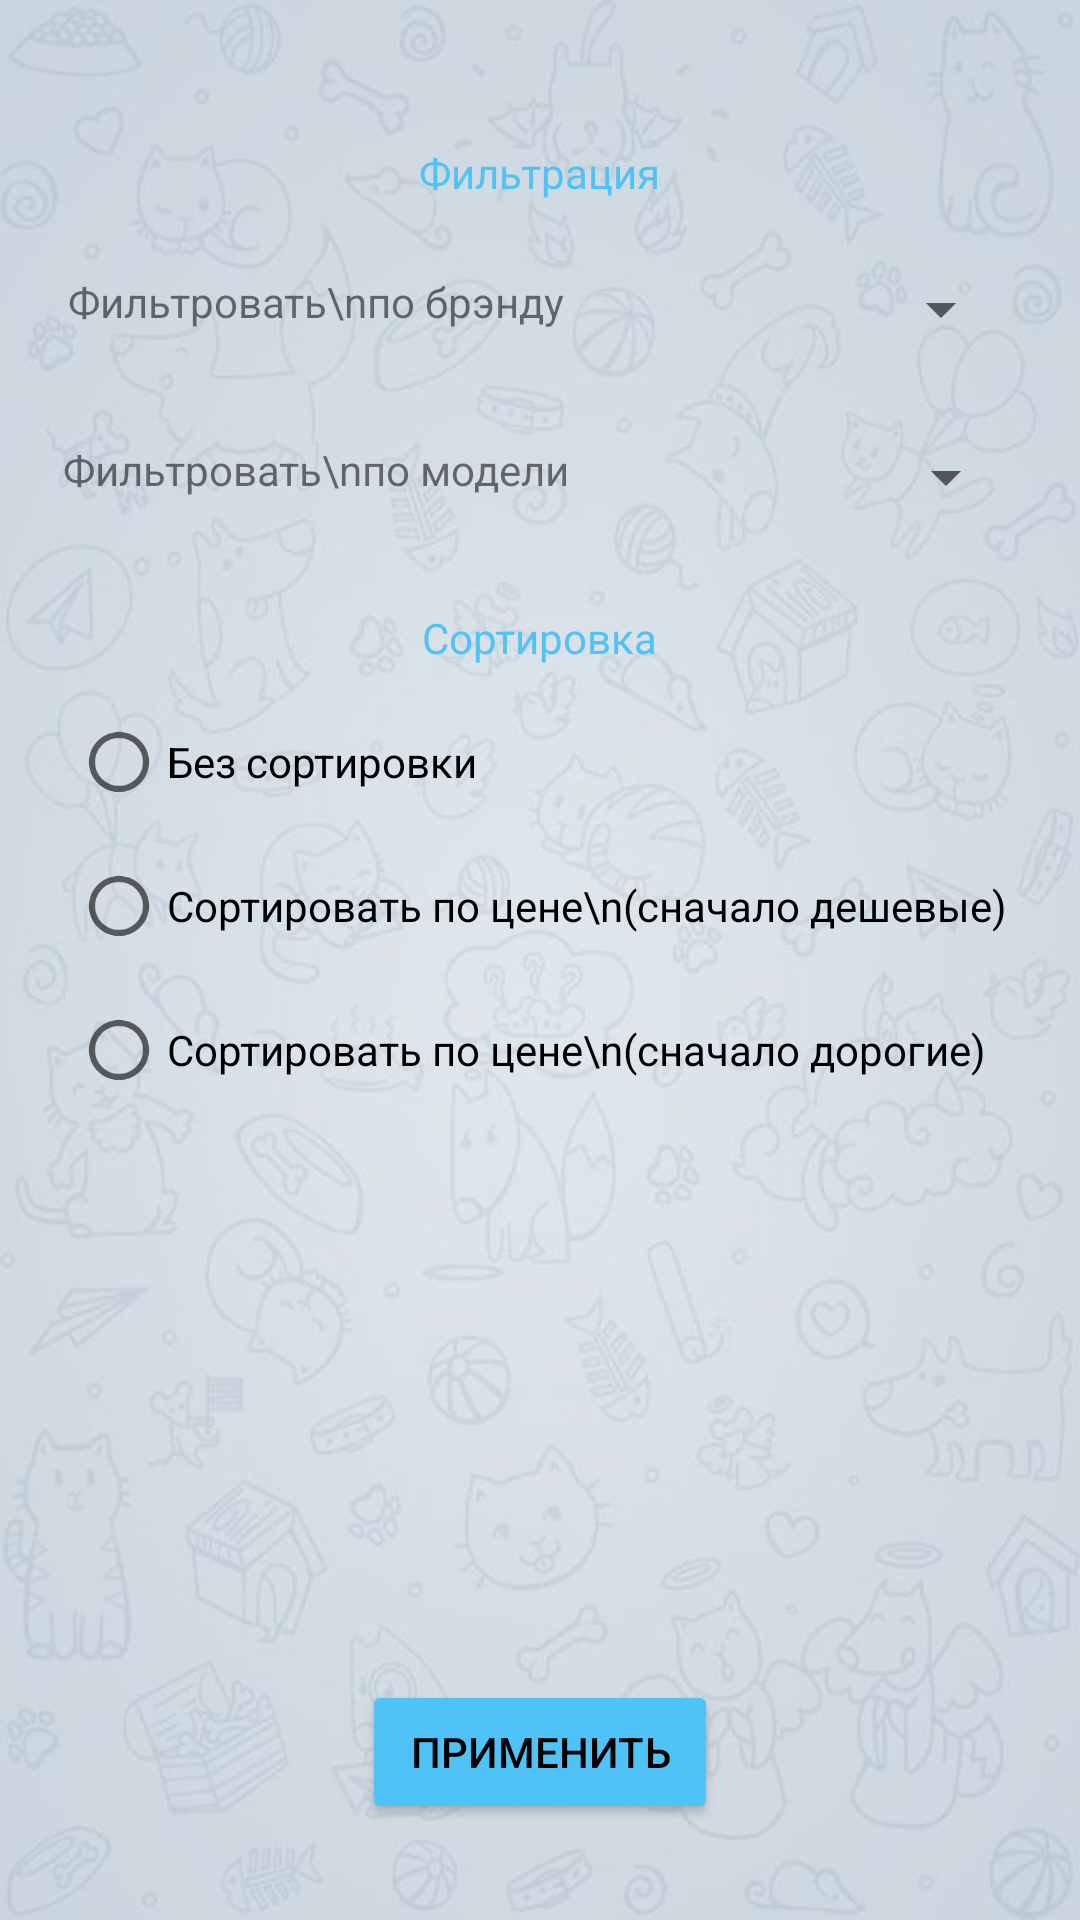

This screen was rendered from an Android layout file. Write that file and the resources it references.
<!-- AndroidManifest.xml: application theme AppTheme -->
<!-- res/layout/activity_car_list_setting.xml -->
<?xml version="1.0" encoding="utf-8"?>
<FrameLayout xmlns:android="http://schemas.android.com/apk/res/android"
    xmlns:tools="http://schemas.android.com/tools"
    android:layout_width="match_parent"
    android:layout_height="match_parent"
    tools:context=".CarsListSettingActivity"
    android:background="@drawable/background"
    >
    <LinearLayout
        android:layout_width="wrap_content"
        android:layout_height="match_parent"
        android:orientation="vertical"
        android:layout_gravity="center"
        android:gravity="center_horizontal"
        >
        <TextView
            android:layout_width="wrap_content"
            android:layout_height="wrap_content"
            android:layout_marginTop="48dp"
            android:layout_marginBottom="8dp"
            android:textSize="14dp"
            android:text="Фильтрация"
            android:textColor="@color/colorAccent"
            />
        <LinearLayout
            android:layout_width="wrap_content"
            android:layout_height="wrap_content"
            android:layout_margin="16dp"
            android:orientation="horizontal"
            >
            <TextView
                android:layout_width="wrap_content"
                android:layout_height="wrap_content"
                android:layout_marginEnd="16dp"
                android:gravity="center"
                android:text="Фильтровать\nпо брэнду"/>
            <Spinner
                android:id="@+id/brands_filter_spinner"
                android:layout_width="134dp"
                android:layout_height="wrap_content"
                />
        </LinearLayout>
        <LinearLayout
            android:layout_width="wrap_content"
            android:layout_height="wrap_content"
            android:layout_margin="16dp"
            android:orientation="horizontal"
            >
            <TextView
                android:layout_width="wrap_content"
                android:layout_height="wrap_content"
                android:layout_marginEnd="16dp"
                android:gravity="center"
                android:text="Фильтровать\nпо модели"/>
            <Spinner
                android:id="@+id/models_filter_spinner"
                android:layout_width="134dp"
                android:layout_height="wrap_content"
                />
        </LinearLayout>

        <TextView
            android:layout_width="wrap_content"
            android:layout_height="wrap_content"
            android:layout_margin="16dp"
            android:textSize="14dp"
            android:text="Сортировка"
            android:textColor="@color/colorAccent"
            />
        
        <RadioGroup
            android:layout_width="wrap_content"
            android:layout_height="wrap_content"
            android:layout_marginBottom="16dp"
            >
            <RadioButton
                android:id="@+id/radio_without_sort"
                android:layout_width="wrap_content"
                android:layout_height="wrap_content"
                android:text="Без сортировки"
                android:layout_marginBottom="16dp"
                android:clickable="true"
                />
            <RadioButton
                android:id="@+id/radio_price_asc_sort"
                android:layout_width="wrap_content"
                android:layout_height="wrap_content"
                android:text="Сортировать по цене\n(сначало дешевые)"
                android:layout_marginBottom="16dp"
                android:clickable="true"
                />
            <RadioButton
                android:id="@+id/radio_price_desc_sort"
                android:layout_width="wrap_content"
                android:layout_height="wrap_content"
                android:text="Сортировать по цене\n(сначало дорогие)"
                android:clickable="true"
                />
        </RadioGroup>
    </LinearLayout>
    <Button
        android:id="@+id/car_list_settings_button"
        android:layout_width="wrap_content"
        android:layout_height="wrap_content"
        android:paddingHorizontal="16dp"
        android:layout_marginTop="8dp"
        android:layout_marginBottom="32dp"
        android:text="Применить"
        style="@style/Widget.AppCompat.Button.Colored"
        android:textColor="@android:color/black"
        android:layout_gravity="bottom|center"
        />
</FrameLayout>
<!-- resources referenced by this layout -->
<resources>
  <color name="colorAccent">#4FC3F7</color>
  <!-- drawable background: png bitmap (drawable, 377770 bytes) -->
  <style name="AppTheme" parent="Theme.AppCompat.Light.NoActionBar">
          
          <item name="colorPrimary">@color/colorPrimary</item>
          <item name="colorPrimaryDark">@color/colorPrimaryDark</item>
          <item name="colorAccent">@color/colorAccent</item>
      </style>
  <color name="colorPrimary">#1E88E5</color>
  <color name="colorPrimaryDark">#1565C0</color>
</resources>
